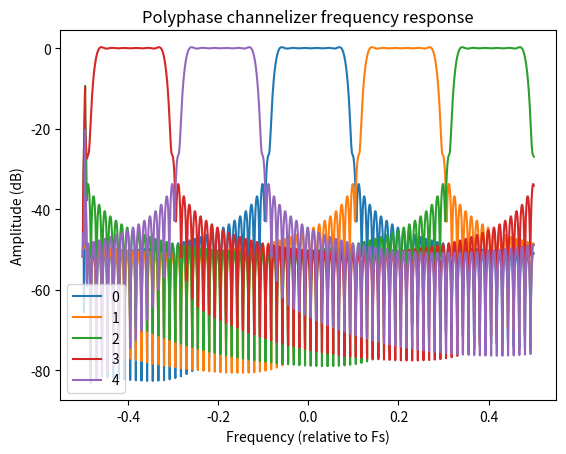

Generate this figure with matplotlib:
# Written by Sultan Qasim Khan
# Copyright (c) 2024, NCC Group plc
# Released as open source under GPLv3

import numpy
import scipy.signal
import scipy.fft

class PolyphaseChannelizer:
    def __init__(self, channel_count: int, taps_per_chan: int = 16, chan_rel_bw: float = 0.8,
                 dtype: numpy.typing.DTypeLike = numpy.complex64):
        chan_bw = 1 /  channel_count
        filter_coeffs = scipy.signal.firwin(channel_count * taps_per_chan,
                                          chan_bw * chan_rel_bw,
                                          width=chan_bw * (1 - chan_rel_bw))

        self.channel_count = channel_count
        self.filter_coeffs = numpy.reshape(filter_coeffs, (channel_count, -1), order='F')
        self.filter_ic = numpy.zeros((channel_count, taps_per_chan - 1), dtype=dtype)

        # first column of data for rows (channels) other than the first
        self.extra = numpy.zeros(channel_count - 1, dtype=dtype)

        # Any data from the end of the last chunk that wasn't a multiple of channel_count
        self.leftover = None

    def process(self, samples: numpy.typing.ArrayLike) -> numpy.ndarray:
        # amount of samples we process per operation must be a multiple of channel count
        if self.leftover:
            samples = numpy.hstack([self.leftover, samples])
            self.leftover = None

        leftover_samps = len(samples) % self.channel_count
        if leftover_samps:
            self.leftover = samples[-leftover_samps:]
            samples = samples[:-leftover_samps]

        # For columns to line up properly:
        # - append a 0 to first row (channel)
        # - prepend previous values (or zeros) to other rows
        # Row ordering also needs to be 0 M-1 M-2 ... 2 1
        # See https://kastnerkyle.github.io/posts/polyphase-signal-processing/index.html
        filtered_samps = numpy.zeros((self.channel_count, len(samples) // self.channel_count + 1), dtype=samples.dtype)
        filtered_samps[0, :-1], self.filter_ic[0] = scipy.signal.lfilter(
                self.filter_coeffs[0], 1, samples[::self.channel_count], zi=self.filter_ic[0])
        filtered_samps[1:, 0] = self.extra
        for i in range(1, self.channel_count):
            filtered_samps[i, 1:], self.filter_ic[i] = scipy.signal.lfilter(
                    self.filter_coeffs[i], 1, samples[self.channel_count - i::self.channel_count], zi=self.filter_ic[i])
        self.extra = filtered_samps[1:, -1]

        return scipy.fft.ifft(filtered_samps[:, :-1], axis=0, norm="forward")

    def chan_idx(chan: int) -> int:
        # Maps from a channel index (signed int relative to centre) to index in channelizer output array
        # Odd channel count (ex. 5):  maps -2 -1 0 1 2 to 3 4 0 1 2
        # Even channel count (ex. 4): maps -2 -1 0 1 2 to 2 3 0 1 2
        # With even channel count, band edge channel (2 in 4-chan example) repeats because:
        # - Lower half of band edge channel is from top of spectrum
        # - Upper half of band edge channel is from bottom of spectrum
        return (chan + self.channel_count) % self.channel_count
        edge_chan = self.channel_count // 2
        if -edge_chan <= chan <= edge_chan:
            return (self.channel_count + chan) % self.channel_count
        else:
            raise ValueError("Channel out-of-bounds")

def complex_chirp(f0, f1, T, fs):
    w = numpy.linspace(f0/fs, f1/fs, T*fs)
    p = 2 * numpy.pi * numpy.cumsum(w)
    return numpy.exp(1j * p)

def chan_freqz(channel_count):
    N = channel_count * 1600
    channelizer = PolyphaseChannelizer(channel_count)
    chirp = complex_chirp(-0.5, 0.5, N, 1)
    channelized = channelizer.process(chirp)
    freqs = numpy.linspace(-0.5, 0.5, N // channel_count)
    amplitudes_dB = 20 * numpy.log10(numpy.abs(channelized))
    return freqs, amplitudes_dB

def plot_freqz(channel_count):
    import matplotlib.pyplot as plt
    freqs, ampls = chan_freqz(channel_count)
    plt.plot(freqs, ampls.T)
    plt.title("Polyphase channelizer frequency response")
    plt.xlabel('Frequency (relative to Fs)')
    plt.ylabel("Amplitude (dB)")
    plt.legend(range(channel_count))
    plt.show()

if __name__ == "__main__":
    plot_freqz(5)
